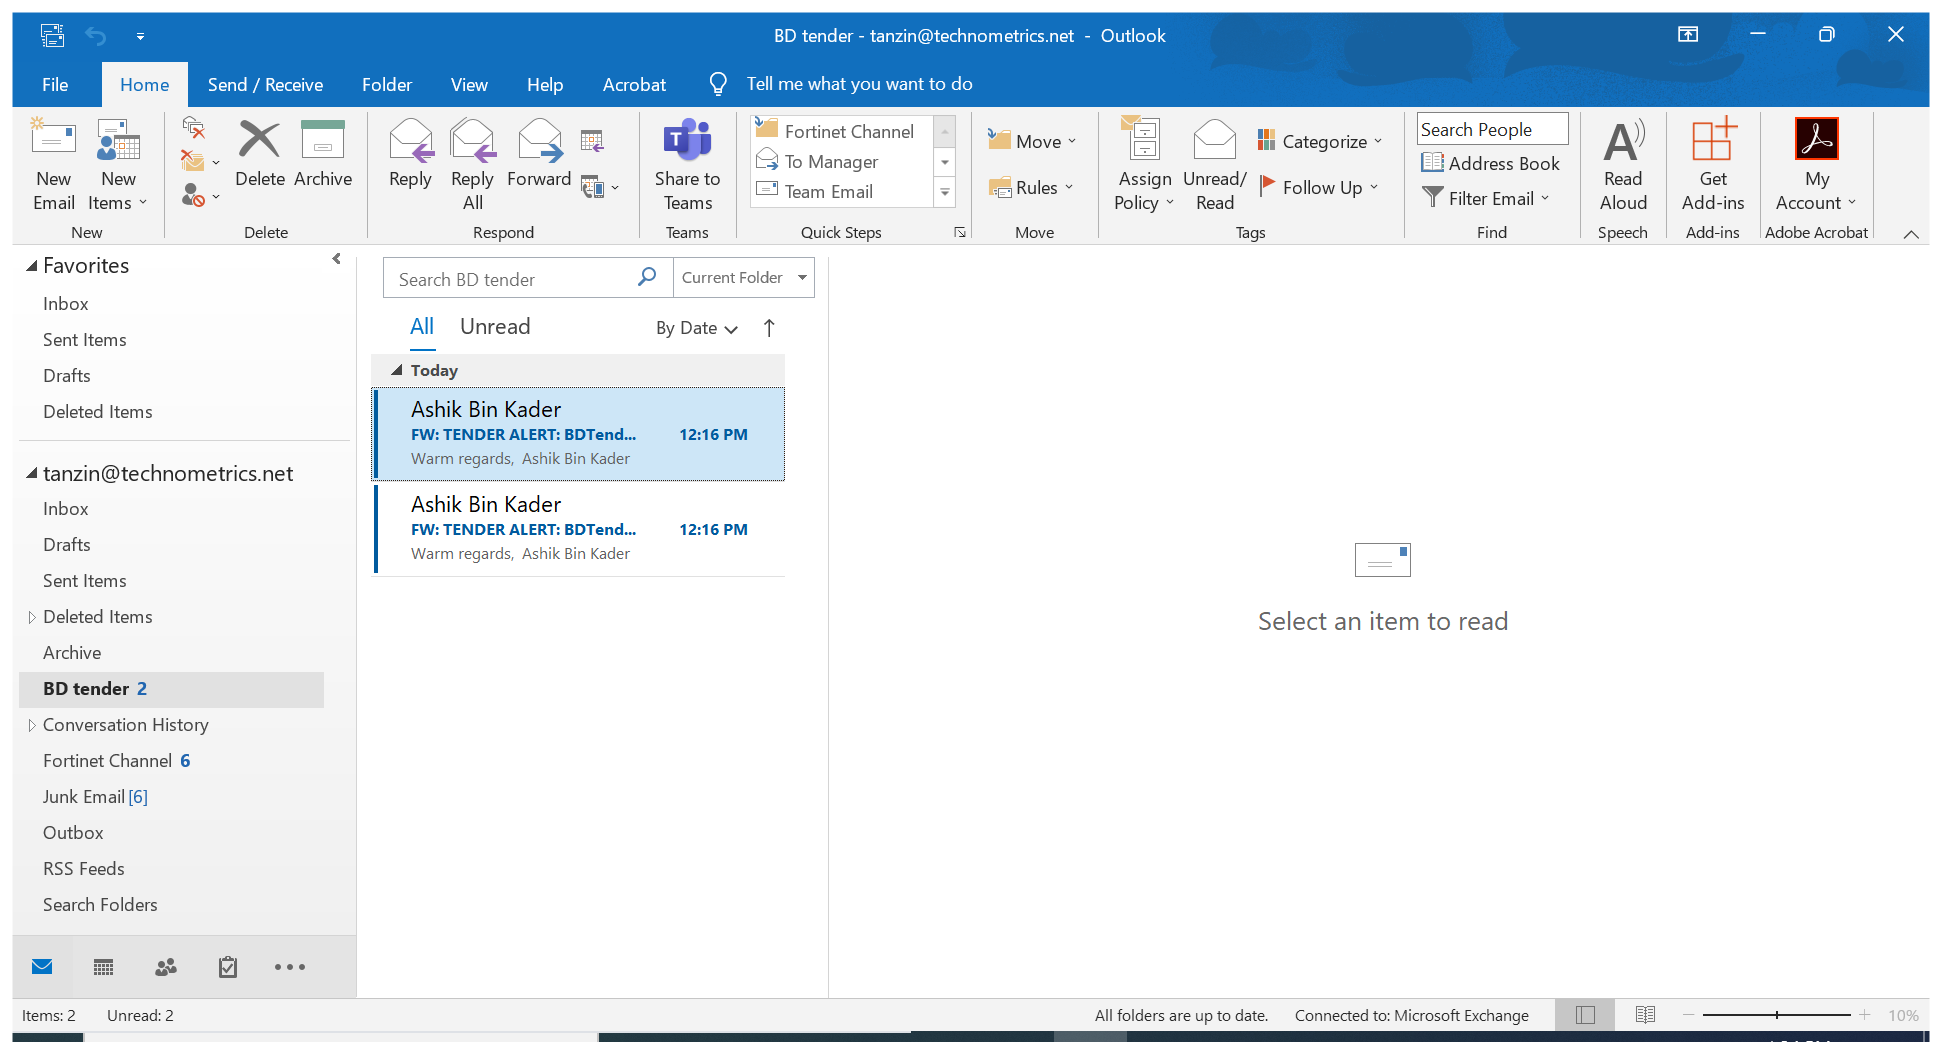
Workflow: Main

Step 1: Use Application: BD tender - [email redacted] - Outlook on the element in window 'BD tender - [email redacted] - Outlook' (outlook.exe)

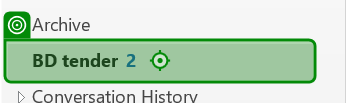
Step 2: click on 'BD tender:'

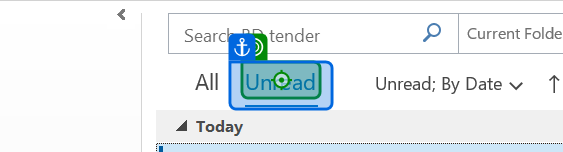
Step 3: click on 'Unread'